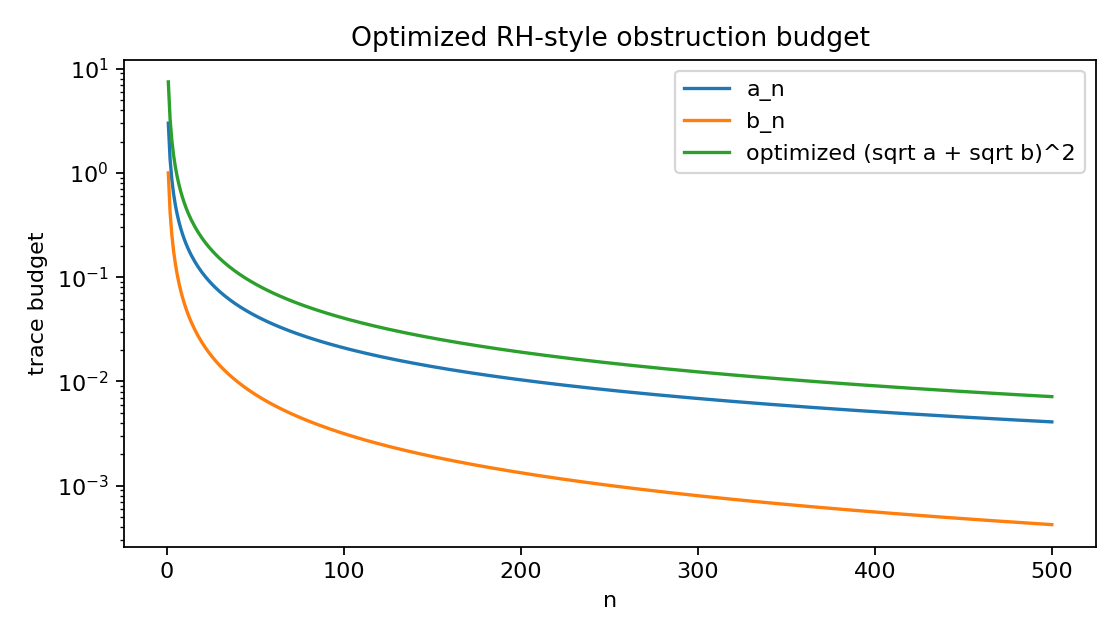

The file beside this chart, header and first rows:
n, a_n, b_n, optimized_trace_budget
1, 3.0, 1.0, 7.464
2, 1.354, 0.4204, 3.283
3, 0.8591, 0.2533, 2.045
4, 0.625, 0.1768, 1.467
5, 0.4894, 0.1337, 1.135
6, 0.4014, 0.1065, 0.9214
7, 0.3397, 0.08783, 0.773
8, 0.2942, 0.07433, 0.6643
9, 0.2593, 0.06415, 0.5813
10, 0.2316, 0.05623, 0.5161
11, 0.2092, 0.04992, 0.4635
12, 0.1907, 0.04477, 0.4203
13, 0.1752, 0.04051, 0.3842
14, 0.1619, 0.03693, 0.3535
15, 0.1505, 0.03388, 0.3272
16, 0.1406, 0.03125, 0.3045
17, 0.1319, 0.02897, 0.2845
18, 0.1242, 0.02697, 0.2669
19, 0.1173, 0.02521, 0.2513
20, 0.1112, 0.02364, 0.2374
21, 0.1056, 0.02224, 0.2248
22, 0.1006, 0.02099, 0.2135
23, 0.09602, 0.01985, 0.2032
24, 0.09184, 0.01883, 0.1938
25, 0.088, 0.01789, 0.1852
26, 0.08447, 0.01703, 0.1774
27, 0.0812, 0.01625, 0.1701
28, 0.07818, 0.01553, 0.1634
29, 0.07537, 0.01486, 0.1572
30, 0.07275, 0.01424, 0.1514
31, 0.07031, 0.01367, 0.146
32, 0.06802, 0.01314, 0.141
33, 0.06588, 0.01264, 0.1362
34, 0.06387, 0.01218, 0.1318
35, 0.06197, 0.01175, 0.1277
36, 0.06019, 0.01134, 0.1238
37, 0.0585, 0.01096, 0.1201
38, 0.0569, 0.0106, 0.1166
39, 0.05539, 0.01026, 0.1133
40, 0.05395, 0.009941, 0.1102
41, 0.05259, 0.009639, 0.1073
42, 0.05129, 0.009353, 0.1045
43, 0.05006, 0.009082, 0.1018
44, 0.04888, 0.008824, 0.09924
45, 0.04776, 0.00858, 0.09682
46, 0.04668, 0.008347, 0.09451
47, 0.04566, 0.008126, 0.09231
48, 0.04467, 0.007915, 0.0902
49, 0.04373, 0.007714, 0.08818
50, 0.04283, 0.007521, 0.08625
51, 0.04196, 0.007337, 0.08439
52, 0.04113, 0.007161, 0.08261
53, 0.04033, 0.006993, 0.08091
54, 0.03956, 0.006831, 0.07927
55, 0.03882, 0.006676, 0.07769
56, 0.0381, 0.006528, 0.07617
57, 0.03741, 0.006385, 0.07471
58, 0.03675, 0.006248, 0.0733
59, 0.0361, 0.006116, 0.07194
60, 0.03548, 0.005988, 0.07063
... 440 more rows
